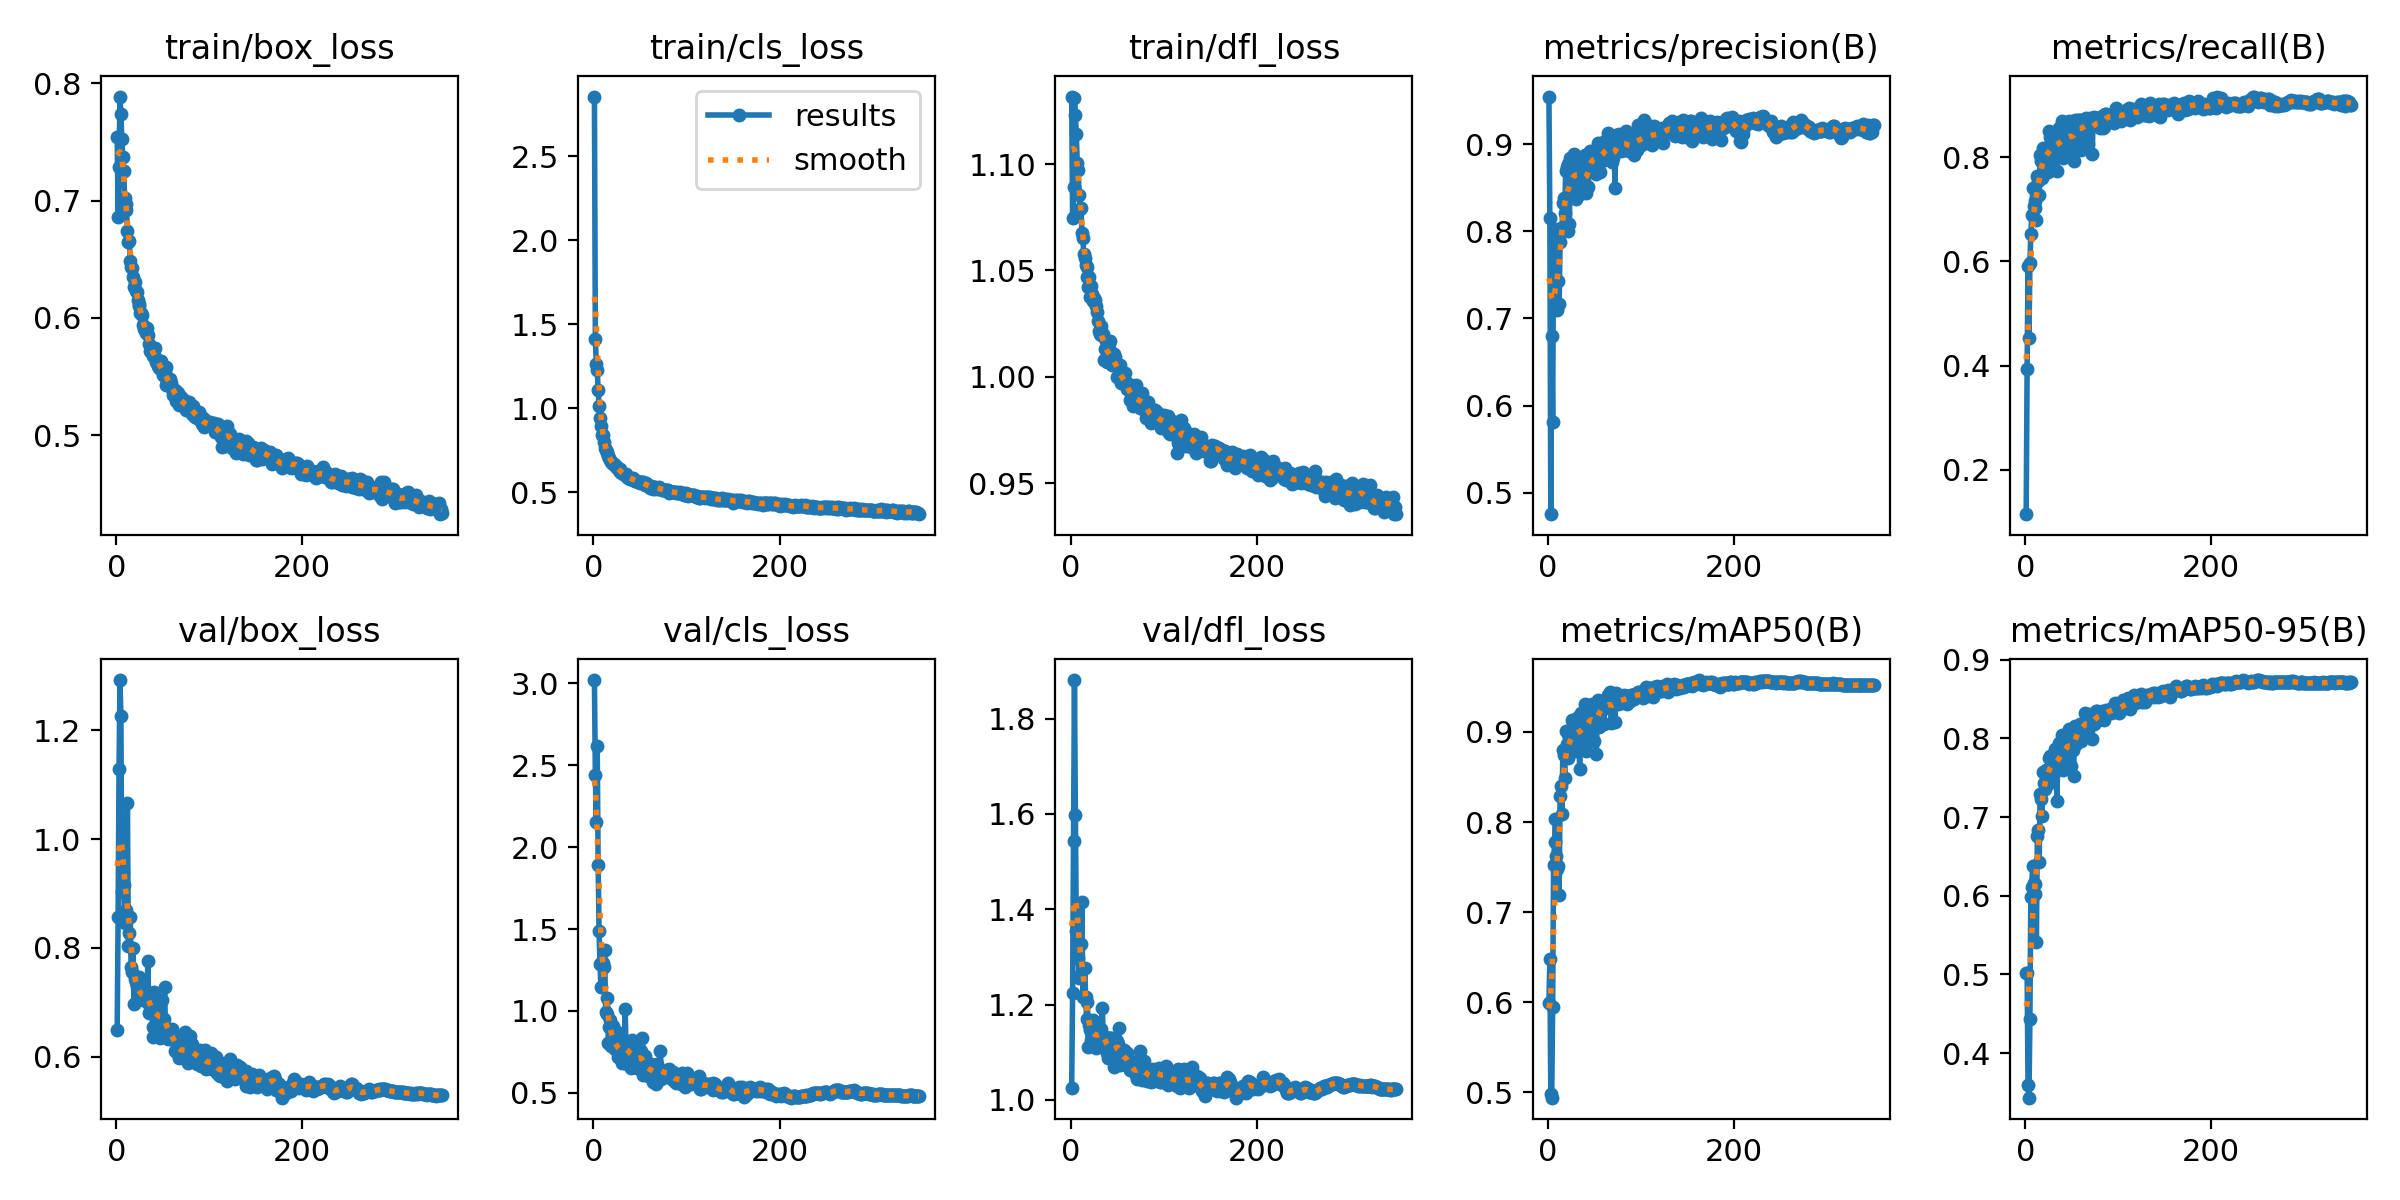

The file beside this chart, header and first rows:
epoch, time, train/box_loss, train/cls_loss, train/dfl_loss, metrics/precision(B), metrics/recall(B), metrics/mAP50(B), metrics/mAP50-95(B), val/box_loss, val/cls_loss, val/dfl_loss, lr/pg0, lr/pg1, lr/pg2
1, 43.21, 0.7543, 2.855, 1.132, 0.9551, 0.1143, 0.5994, 0.5022, 0.6491, 3.02, 1.025, 0.003267, 0.003267, 0.003267
2, 82.56, 0.6858, 1.413, 1.075, 0.8158, 0.3933, 0.6477, 0.5019, 0.8563, 2.443, 1.225, 0.006593, 0.006593, 0.006593
3, 123, 0.729, 1.266, 1.089, 0.4751, 0.5904, 0.4979, 0.3596, 1.13, 2.156, 1.543, 0.009914, 0.009914, 0.009914
4, 161.3, 0.7887, 1.23, 1.131, 0.6799, 0.4526, 0.4942, 0.3433, 1.292, 2.615, 1.881, 0.00997, 0.00997, 0.00997
5, 200, 0.774, 1.111, 1.123, 0.581, 0.5967, 0.5946, 0.4431, 1.226, 1.891, 1.598, 0.00996, 0.00996, 0.00996
6, 237.5, 0.7528, 1.012, 1.114, 0.7902, 0.653, 0.7522, 0.5987, 0.902, 1.486, 1.354, 0.00995, 0.00995, 0.00995
7, 274.8, 0.7375, 0.9447, 1.1, 0.8034, 0.6888, 0.7776, 0.6113, 0.94, 1.285, 1.335, 0.009941, 0.009941, 0.009941
8, 312.6, 0.7248, 0.893, 1.097, 0.781, 0.7413, 0.8033, 0.6381, 0.9152, 1.144, 1.298, 0.009931, 0.009931, 0.009931
9, 351.7, 0.702, 0.8427, 1.086, 0.7134, 0.7069, 0.7622, 0.6158, 0.8452, 1.299, 1.256, 0.009921, 0.009921, 0.009921
10, 390, 0.6973, 0.8404, 1.079, 0.7098, 0.7165, 0.7477, 0.6025, 0.8688, 1.29, 1.262, 0.009911, 0.009911, 0.009911
11, 427.4, 0.6924, 0.7999, 1.079, 0.7428, 0.7034, 0.7512, 0.6154, 0.865, 1.271, 1.326, 0.009901, 0.009901, 0.009901
12, 466.3, 0.6741, 0.7653, 1.068, 0.7161, 0.679, 0.7188, 0.5418, 1.067, 1.371, 1.415, 0.009891, 0.009891, 0.009891
13, 505.1, 0.6647, 0.7533, 1.065, 0.7876, 0.7638, 0.8292, 0.6766, 0.804, 0.9918, 1.216, 0.009881, 0.009881, 0.009881
14, 543.3, 0.6655, 0.7404, 1.057, 0.8044, 0.7552, 0.8399, 0.6836, 0.8276, 0.9813, 1.217, 0.009871, 0.009871, 0.009871
15, 579.3, 0.6488, 0.7318, 1.056, 0.8011, 0.7283, 0.8089, 0.6434, 0.8576, 1.082, 1.277, 0.009861, 0.009861, 0.009861
16, 617.5, 0.6437, 0.7142, 1.052, 0.8327, 0.8041, 0.8793, 0.7289, 0.7653, 0.8057, 1.216, 0.009851, 0.009851, 0.009851
17, 655.9, 0.6428, 0.7069, 1.052, 0.8385, 0.7925, 0.8739, 0.7229, 0.756, 0.9006, 1.169, 0.009842, 0.009842, 0.009842
18, 693.8, 0.6352, 0.6927, 1.047, 0.8218, 0.7598, 0.8491, 0.7013, 0.7993, 0.9436, 1.206, 0.009832, 0.009832, 0.009832
19, 732.2, 0.6259, 0.6782, 1.042, 0.8691, 0.8185, 0.9005, 0.7577, 0.6977, 0.7833, 1.111, 0.009822, 0.009822, 0.009822
20, 770.9, 0.6303, 0.6742, 1.047, 0.8747, 0.8054, 0.887, 0.7438, 0.7428, 0.793, 1.158, 0.009812, 0.009812, 0.009812
21, 805.5, 0.623, 0.6707, 1.037, 0.8009, 0.7795, 0.8712, 0.7357, 0.7381, 0.9105, 1.147, 0.009802, 0.009802, 0.009802
22, 843.2, 0.6217, 0.6676, 1.043, 0.8776, 0.8186, 0.8977, 0.7601, 0.7291, 0.7749, 1.125, 0.009792, 0.009792, 0.009792
23, 880.8, 0.6154, 0.662, 1.039, 0.8085, 0.8186, 0.8817, 0.7443, 0.7087, 0.8254, 1.137, 0.009782, 0.009782, 0.009782
24, 918.3, 0.6099, 0.6527, 1.036, 0.8847, 0.7937, 0.891, 0.7555, 0.7472, 0.7629, 1.167, 0.009772, 0.009772, 0.009772
25, 955.6, 0.6117, 0.6521, 1.037, 0.8424, 0.7721, 0.8798, 0.7427, 0.7077, 0.8735, 1.115, 0.009762, 0.009762, 0.009762
26, 993.9, 0.6038, 0.6401, 1.036, 0.873, 0.8506, 0.9128, 0.7754, 0.706, 0.7221, 1.156, 0.009753, 0.009753, 0.009753
27, 1029, 0.604, 0.6322, 1.033, 0.8713, 0.84, 0.9077, 0.7781, 0.7064, 0.7178, 1.108, 0.009743, 0.009743, 0.009743
28, 1068, 0.6022, 0.6363, 1.03, 0.8894, 0.7854, 0.8953, 0.7625, 0.7268, 0.7585, 1.148, 0.009733, 0.009733, 0.009733
29, 1108, 0.5942, 0.6232, 1.026, 0.8474, 0.8043, 0.879, 0.7637, 0.7044, 0.8403, 1.136, 0.009723, 0.009723, 0.009723
30, 1147, 0.5908, 0.6185, 1.022, 0.8373, 0.8239, 0.8903, 0.7539, 0.7198, 0.7468, 1.13, 0.009713, 0.009713, 0.009713
31, 1185, 0.59, 0.6172, 1.02, 0.8765, 0.8411, 0.9123, 0.7779, 0.7048, 0.6801, 1.126, 0.009703, 0.009703, 0.009703
32, 1223, 0.5872, 0.6071, 1.024, 0.8822, 0.8375, 0.916, 0.7871, 0.713, 0.7365, 1.134, 0.009693, 0.009693, 0.009693
33, 1260, 0.5912, 0.609, 1.02, 0.8788, 0.8294, 0.91, 0.7786, 0.7013, 0.7138, 1.149, 0.009683, 0.009683, 0.009683
34, 1298, 0.5857, 0.6024, 1.02, 0.8432, 0.7744, 0.8592, 0.7208, 0.7758, 1.01, 1.193, 0.009673, 0.009673, 0.009673
35, 1336, 0.5778, 0.6068, 1.02, 0.8575, 0.8286, 0.9021, 0.7728, 0.6806, 0.7772, 1.125, 0.009663, 0.009663, 0.009663
36, 1373, 0.5721, 0.5901, 1.008, 0.8801, 0.856, 0.9211, 0.7948, 0.6853, 0.6755, 1.119, 0.009654, 0.009654, 0.009654
37, 1411, 0.5734, 0.5864, 1.013, 0.8676, 0.8309, 0.9064, 0.7845, 0.6835, 0.7439, 1.116, 0.009644, 0.009644, 0.009644
38, 1449, 0.5747, 0.5874, 1.017, 0.8512, 0.803, 0.8877, 0.7622, 0.7176, 0.7619, 1.133, 0.009634, 0.009634, 0.009634
39, 1487, 0.5675, 0.5813, 1.007, 0.8519, 0.8379, 0.9098, 0.7835, 0.6544, 0.7542, 1.097, 0.009624, 0.009624, 0.009624
40, 1524, 0.5696, 0.5853, 1.009, 0.8884, 0.8708, 0.9311, 0.8048, 0.6353, 0.6526, 1.088, 0.009614, 0.009614, 0.009614
41, 1561, 0.5684, 0.5805, 1.014, 0.8443, 0.7994, 0.8784, 0.7604, 0.7194, 0.8243, 1.13, 0.009604, 0.009604, 0.009604
42, 1598, 0.574, 0.5858, 1.017, 0.852, 0.8308, 0.8972, 0.7775, 0.7057, 0.7218, 1.129, 0.009594, 0.009594, 0.009594
43, 1638, 0.5626, 0.5751, 1.008, 0.8508, 0.8649, 0.9238, 0.7975, 0.6549, 0.6973, 1.09, 0.009584, 0.009584, 0.009584
44, 1677, 0.5619, 0.5749, 1.005, 0.8689, 0.8157, 0.9054, 0.7788, 0.6937, 0.804, 1.13, 0.009574, 0.009574, 0.009574
45, 1714, 0.5592, 0.5667, 1.007, 0.8928, 0.827, 0.9148, 0.7886, 0.6801, 0.6856, 1.092, 0.009564, 0.009564, 0.009564
46, 1752, 0.5571, 0.5661, 1.008, 0.8879, 0.845, 0.9203, 0.7982, 0.6693, 0.703, 1.097, 0.009555, 0.009555, 0.009555
47, 1790, 0.5631, 0.5667, 1.011, 0.8904, 0.87, 0.931, 0.8119, 0.6339, 0.652, 1.069, 0.009545, 0.009545, 0.009545
48, 1828, 0.5636, 0.5638, 1.009, 0.8763, 0.8529, 0.9154, 0.7914, 0.6735, 0.6677, 1.12, 0.009535, 0.009535, 0.009535
49, 1867, 0.5548, 0.56, 1.005, 0.8887, 0.8077, 0.8904, 0.7648, 0.7042, 0.7755, 1.123, 0.009525, 0.009525, 0.009525
50, 1904, 0.551, 0.5539, 1, 0.8822, 0.8608, 0.9272, 0.8061, 0.6636, 0.6866, 1.123, 0.009515, 0.009515, 0.009515
51, 1942, 0.5523, 0.5616, 0.9998, 0.88, 0.8306, 0.9058, 0.7854, 0.6689, 0.7583, 1.118, 0.009505, 0.009505, 0.009505
52, 1980, 0.5547, 0.5615, 1.005, 0.866, 0.7924, 0.8751, 0.7526, 0.7278, 0.8371, 1.151, 0.009495, 0.009495, 0.009495
53, 2017, 0.5578, 0.5622, 1.005, 0.8958, 0.8715, 0.9326, 0.8161, 0.6391, 0.6117, 1.072, 0.009485, 0.009485, 0.009485
54, 2055, 0.5431, 0.5481, 0.9969, 0.9015, 0.8683, 0.9357, 0.8145, 0.6454, 0.6461, 1.104, 0.009475, 0.009475, 0.009475
55, 2094, 0.5464, 0.5409, 0.9978, 0.8842, 0.8231, 0.9055, 0.793, 0.6502, 0.7231, 1.085, 0.009465, 0.009465, 0.009465
56, 2129, 0.5458, 0.5562, 0.9996, 0.8687, 0.8717, 0.9292, 0.8094, 0.6333, 0.6672, 1.075, 0.009456, 0.009456, 0.009456
57, 2169, 0.5457, 0.5413, 0.9982, 0.9018, 0.8652, 0.9303, 0.8117, 0.6515, 0.6306, 1.104, 0.009446, 0.009446, 0.009446
58, 2207, 0.5477, 0.5501, 1.002, 0.8809, 0.8711, 0.9334, 0.8158, 0.6448, 0.6482, 1.088, 0.009436, 0.009436, 0.009436
59, 2244, 0.5446, 0.5374, 0.9973, 0.8892, 0.8711, 0.9321, 0.8188, 0.6333, 0.6051, 1.073, 0.009426, 0.009426, 0.009426
60, 2283, 0.5394, 0.5369, 0.9961, 0.8865, 0.8151, 0.9086, 0.7962, 0.6517, 0.6725, 1.098, 0.009416, 0.009416, 0.009416
... 290 more rows
